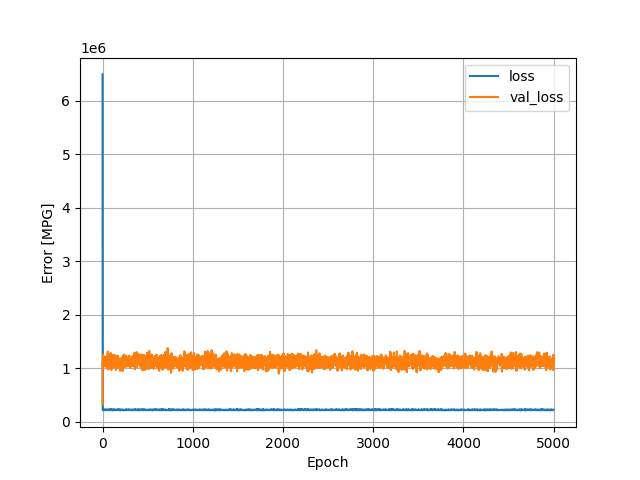

The data file committed next to this chart (first rows):
, loss, val_loss, epoch
0, 6491914, 323165, 0
1, 241896, 1038267, 1
2, 222157, 1110226, 2
3, 218768, 1043437, 3
4, 219173, 1250124, 4
5, 222138, 1103562, 5
6, 218996, 1108143, 6
7, 227354, 1182979, 7
8, 222686, 1170501, 8
9, 218351, 1148576, 9
10, 219753, 1166588, 10
11, 229343, 1132493, 11
12, 220048, 1188107, 12
13, 221883, 1090585, 13
14, 221205, 1120206, 14
15, 225214, 1091282, 15
16, 219972, 1121140, 16
17, 219047, 1194689, 17
18, 219437, 1223016, 18
19, 225389, 1144274, 19
20, 219544, 1181050, 20
21, 220417, 1184142, 21
22, 222213, 1117270, 22
23, 217961, 1163740, 23
24, 218714, 1053274, 24
25, 218596, 1117519, 25
26, 222279, 1195135, 26
27, 218705, 1113082, 27
28, 218538, 1150612, 28
29, 229613, 1073493, 29
30, 217650, 1035654, 30
31, 223455, 1101030, 31
32, 220423, 1088754, 32
33, 222489, 1088560, 33
34, 220403, 1138119, 34
35, 221045, 1086512, 35
36, 219334, 1206960, 36
37, 218834, 1182340, 37
38, 220582, 1095106, 38
39, 220180, 1100714, 39
40, 220374, 1219030, 40
41, 228088, 1142742, 41
42, 221417, 1134690, 42
43, 221517, 1071899, 43
44, 222454, 1152398, 44
45, 219694, 1149057, 45
46, 219598, 1098366, 46
47, 223469, 1163458, 47
48, 220615, 1013031, 48
49, 220472, 1116902, 49
50, 223017, 1022159, 50
51, 220903, 1045842, 51
52, 220435, 1055816, 52
53, 225446, 1086837, 53
54, 221147, 1103757, 54
55, 225809, 1105376, 55
56, 220977, 1088690, 56
57, 224011, 1271276, 57
58, 223256, 1313071, 58
59, 219267, 1086296, 59
... 4,940 more rows
